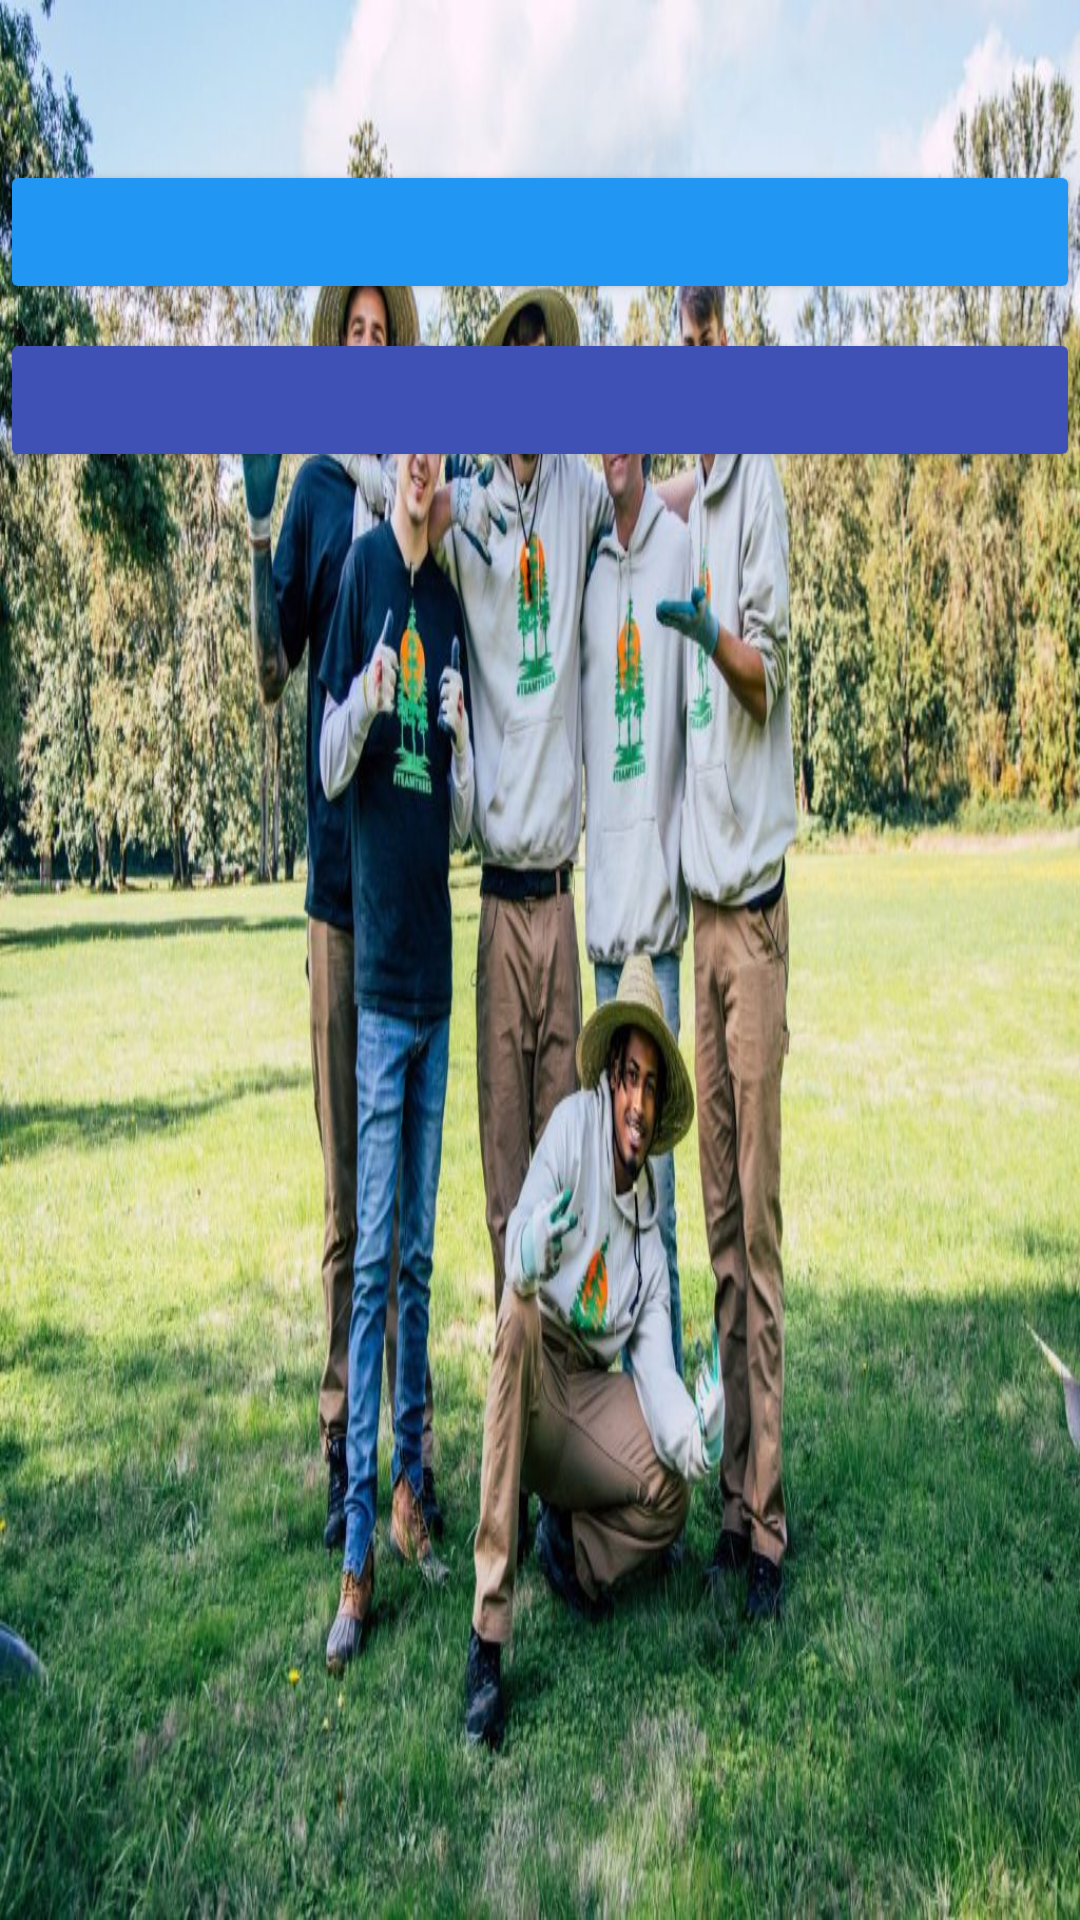

Android layout source for this screen:
<!-- AndroidManifest.xml: activity theme AppTheme.NoActionBar -->
<!-- res/layout/activity_welcome.xml -->
<?xml version="1.0" encoding="utf-8"?>
<LinearLayout xmlns:android="http://schemas.android.com/apk/res/android"
    xmlns:tools="http://schemas.android.com/tools"
    android:layout_width="match_parent"
    android:layout_height="match_parent"
    android:orientation="vertical"
    android:background="@drawable/welcome"
    tools:context=".WelcomeActivity">

    <TextView
        android:id="@+id/txt_welcome"
        android:layout_width="match_parent"
        android:layout_height="wrap_content"
        android:text="@string/welcome"
        android:textAppearance="@style/TextAppearance.MaterialComponents.Headline4"
        android:textColor="@android:color/white" />

    <Button
        android:id="@+id/btn_register"
        android:layout_width="match_parent"
        android:layout_height="wrap_content"
        android:layout_marginTop="8dp"
        android:layout_marginBottom="8dp"
        android:backgroundTint="#2196F3"
        android:text="@string/register" />

    <Button
        android:id="@+id/btn_login"
        android:layout_width="match_parent"
        android:layout_height="wrap_content"
        android:backgroundTint="#3F51B5"
        android:text="@string/login" />

</LinearLayout>
<!-- resources referenced by this layout -->
<resources>
  <!-- drawable welcome: png bitmap (drawable, 190330 bytes) -->
  <string name="login" />
  <string name="register" />
  <string name="welcome" />
  <style name="AppTheme.NoActionBar">
          <item name="windowActionBar">false</item>
          <item name="windowNoTitle">true</item>
      </style>
</resources>
